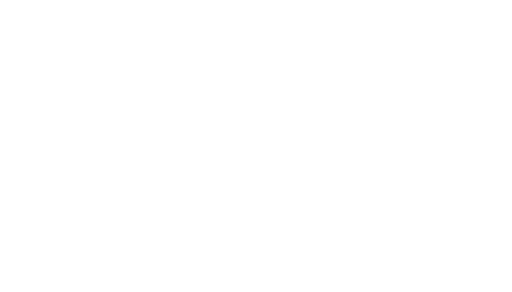
t = 0.00 s
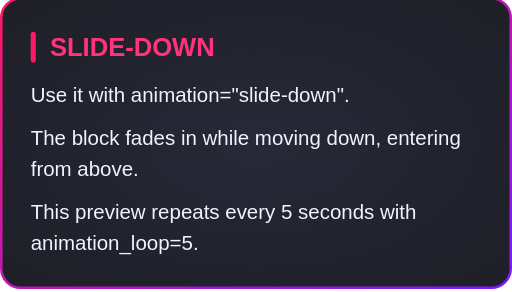
t = 0.60 s
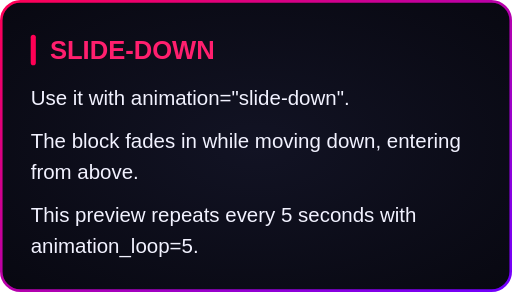
t = 0.80 s
t = 1.85 s: frame unchanged from t = 0.80 s, image omitted
t = 2.90 s: frame unchanged from t = 0.80 s, image omitted
t = 3.95 s: frame unchanged from t = 0.80 s, image omitted

The animated SVG that drew these frames (rendered in a browser with its animation timeline set to each time). Animation: 1 CSS @keyframes rule; one cycle of 5.00 s, repeats indefinitely.

<svg xmlns="http://www.w3.org/2000/svg" width="400" height="228" viewBox="0 0 400 228"><style>
@keyframes entry {
  0% { opacity: 0; transform: translateY(-24px); } 16.000% { opacity: 1; transform: none; } 100% { opacity: 1; transform: none; }
}
.entry {
  animation: entry 5s ease-out infinite;
  transform-box: fill-box;
  transform-origin: center;
}
@media (prefers-reduced-motion: reduce) {
  .entry { animation: none; }
}
</style><g class="entry"><defs><radialGradient id="background" cx="0.5" cy="0.5" r="0.7"><stop offset="0" stop-color="#121324"/><stop offset="1" stop-color="#080811"/></radialGradient><linearGradient id="border" x1="0" y1="0" x2="1" y2="1"><stop offset="0" stop-color="#FF0055"/><stop offset="1" stop-color="#7000FF"/></linearGradient></defs><rect x="1" y="1" width="398" height="226" rx="15" fill="url(#background)" stroke="none" stroke-width="2"/><rect x="1" y="1" width="398" height="226" rx="15" fill="none" stroke="url(#border)" stroke-width="2"/><g font-family="Arial, Helvetica, sans-serif"><rect x="24.0" y="27.0" width="4" height="24.0" rx="2" fill="#FF0055"/><text x="39.0" y="46.0" font-size="20" fill="#FF1F6E" font-weight="700">SLIDE-DOWN</text><text x="24.0" y="81.6" font-size="16" fill="#F2F2FF">Use it with animation="slide-down".</text><text x="24.0" y="115.6" font-size="16" fill="#F2F2FF">The block fades in while moving down, entering</text><text x="24.0" y="139.6" font-size="16" fill="#F2F2FF">from above.</text><text x="24.0" y="173.6" font-size="16" fill="#F2F2FF">This preview repeats every 5 seconds with</text><text x="24.0" y="197.6" font-size="16" fill="#F2F2FF">animation_loop=5.</text></g></g></svg>
